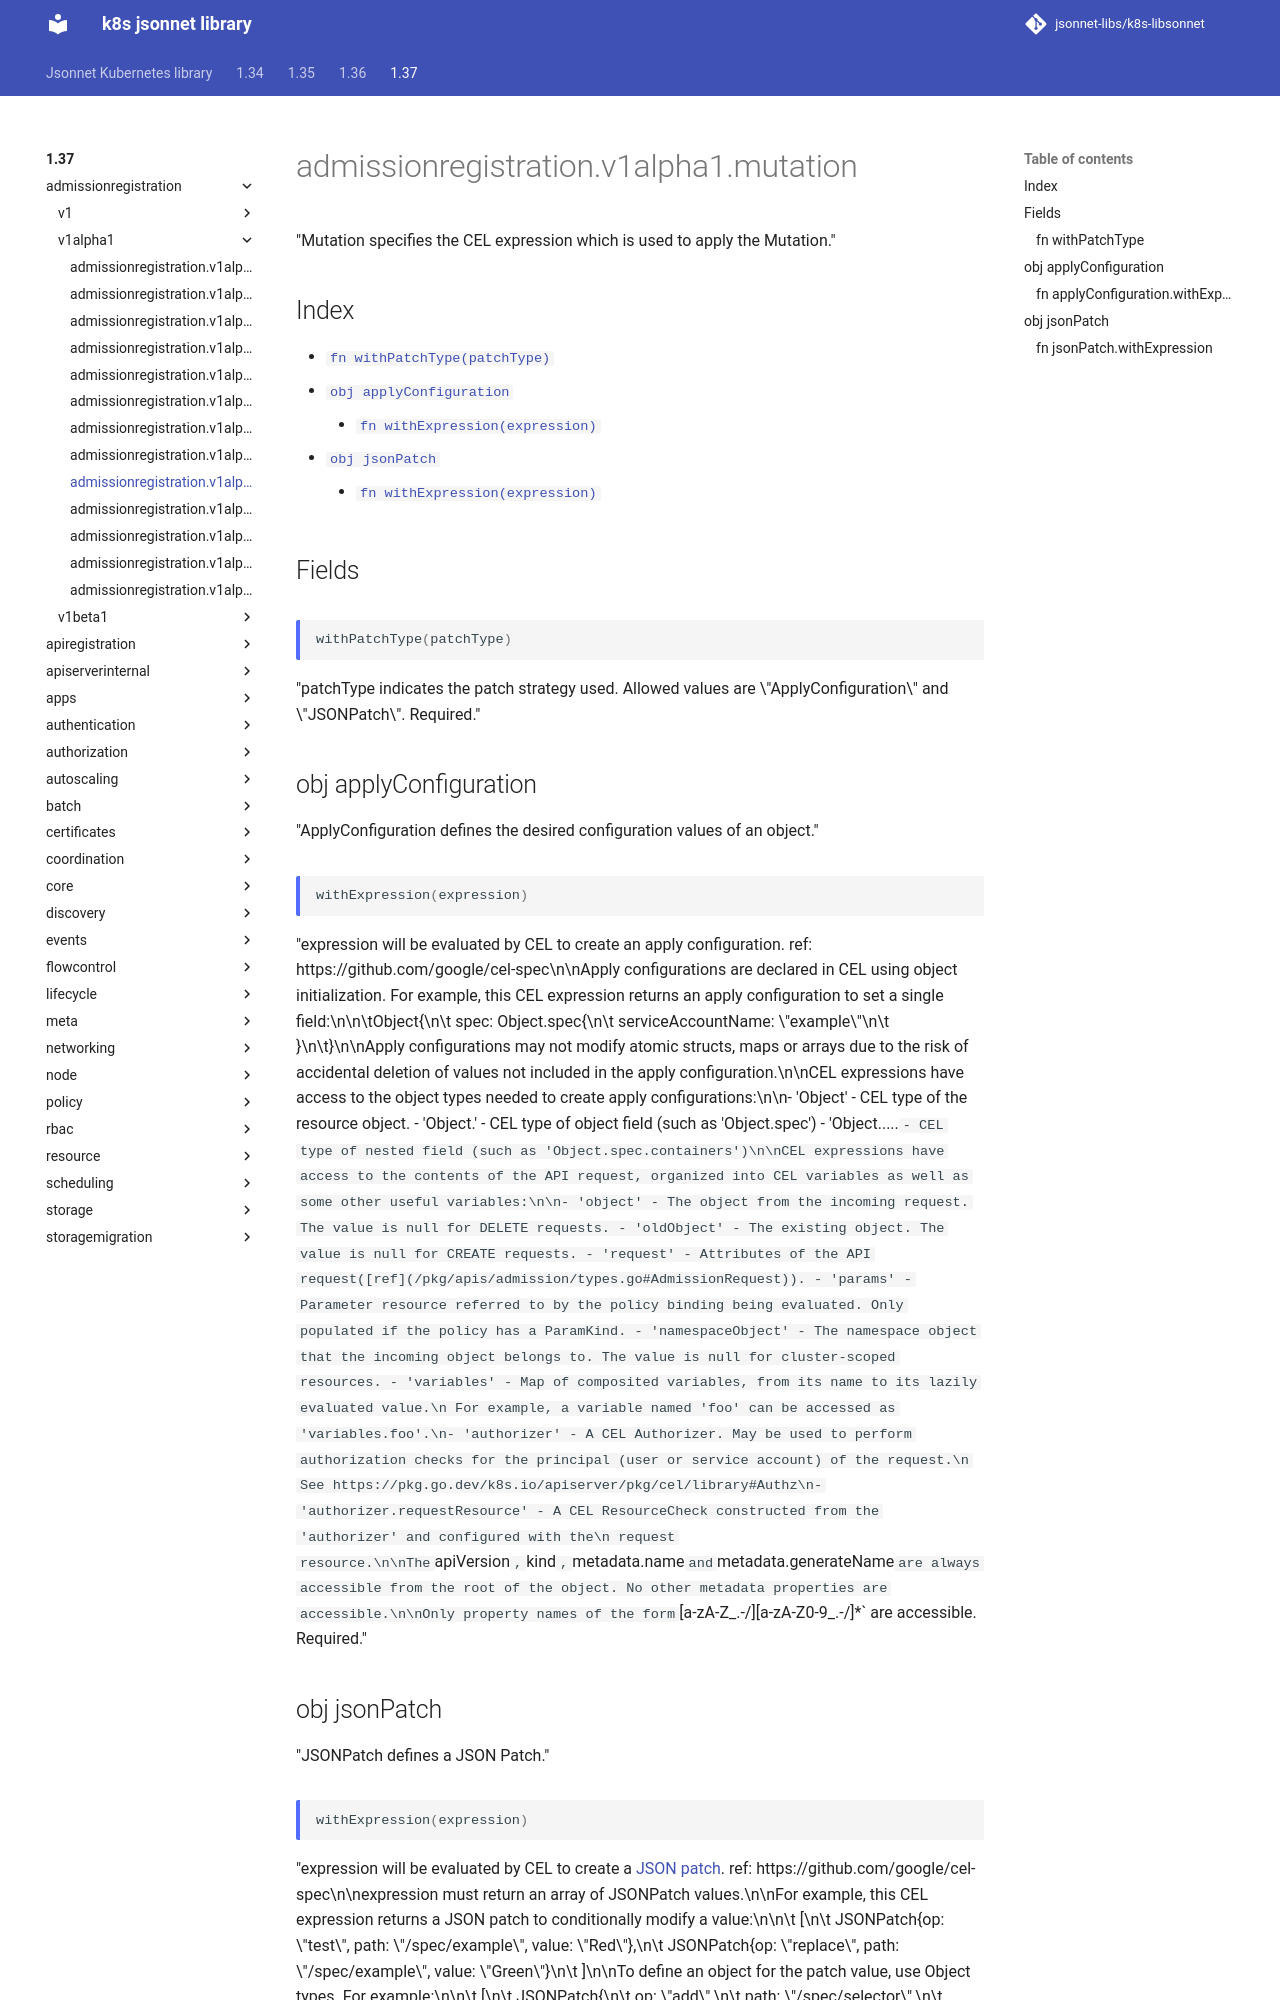

repository: jsonnet-libs/k8s-libsonnet · page: 1.37/admissionregistration/v1alpha1/mutation/index.html · generator: mkdocs

---
permalink: /1.37/admissionregistration/v1alpha1/mutation/
---

# admissionregistration.v1alpha1.mutation

"Mutation specifies the CEL expression which is used to apply the Mutation."

## Index

* [`fn withPatchType(patchType)`](#fn-withpatchtype)
* [`obj applyConfiguration`](#obj-applyconfiguration)
  * [`fn withExpression(expression)`](#fn-applyconfigurationwithexpression)
* [`obj jsonPatch`](#obj-jsonpatch)
  * [`fn withExpression(expression)`](#fn-jsonpatchwithexpression)

## Fields

### fn withPatchType

```ts
withPatchType(patchType)
```

"patchType indicates the patch strategy used. Allowed values are \"ApplyConfiguration\" and \"JSONPatch\". Required."

## obj applyConfiguration

"ApplyConfiguration defines the desired configuration values of an object."

### fn applyConfiguration.withExpression

```ts
withExpression(expression)
```

"expression will be evaluated by CEL to create an apply configuration. ref: https://github.com/google/cel-spec\n\nApply configurations are declared in CEL using object initialization. For example, this CEL expression returns an apply configuration to set a single field:\n\n\tObject{\n\t  spec: Object.spec{\n\t    serviceAccountName: \"example\"\n\t  }\n\t}\n\nApply configurations may not modify atomic structs, maps or arrays due to the risk of accidental deletion of values not included in the apply configuration.\n\nCEL expressions have access to the object types needed to create apply configurations:\n\n- 'Object' - CEL type of the resource object. - 'Object.<fieldName>' - CEL type of object field (such as 'Object.spec') - 'Object.<fieldName1>.<fieldName2>...<fieldNameN>` - CEL type of nested field (such as 'Object.spec.containers')\n\nCEL expressions have access to the contents of the API request, organized into CEL variables as well as some other useful variables:\n\n- 'object' - The object from the incoming request. The value is null for DELETE requests. - 'oldObject' - The existing object. The value is null for CREATE requests. - 'request' - Attributes of the API request([ref](/pkg/apis/admission/types.go#AdmissionRequest)). - 'params' - Parameter resource referred to by the policy binding being evaluated. Only populated if the policy has a ParamKind. - 'namespaceObject' - The namespace object that the incoming object belongs to. The value is null for cluster-scoped resources. - 'variables' - Map of composited variables, from its name to its lazily evaluated value.\n  For example, a variable named 'foo' can be accessed as 'variables.foo'.\n- 'authorizer' - A CEL Authorizer. May be used to perform authorization checks for the principal (user or service account) of the request.\n  See https://pkg.go.dev/k8s.io/apiserver/pkg/cel/library#Authz\n- 'authorizer.requestResource' - A CEL ResourceCheck constructed from the 'authorizer' and configured with the\n  request resource.\n\nThe `apiVersion`, `kind`, `metadata.name` and `metadata.generateName` are always accessible from the root of the object. No other metadata properties are accessible.\n\nOnly property names of the form `[a-zA-Z_.-/][a-zA-Z0-9_.-/]*` are accessible. Required."

## obj jsonPatch

"JSONPatch defines a JSON Patch."
